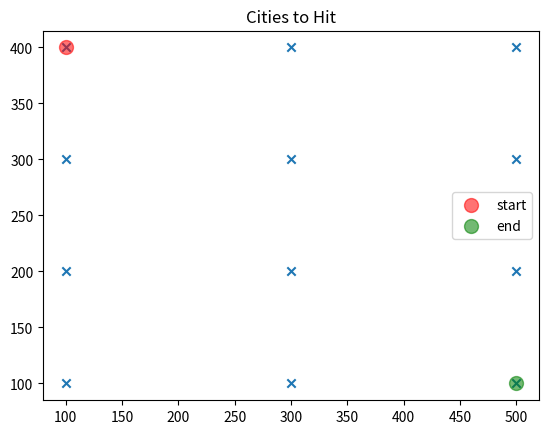

Source code (Python):
'''
We are going to create a grid square .

We will ask our a* algorithm to find the shortest distance
between top most left node to bottom most right node

Once found, we will also perform some optimization techniques
such as changing the neighbor values and changing the distance
metric

Assumptions:
<i> We know the start node, and the end node</i>
<i> We do not know the neighbors of a particular node.</i>

'''
import numpy as np 
from matplotlib import pyplot as plot 
from math import sqrt
from copy import deepcopy

class Location(object):

    def __init__(self, x , y):

        ##total cost at this node
        self.f_cost = 0

        ## cost of arriving at this particular node
        self.g_cost = 0

        ## heuristic/guess of cost of travelling from this node to end node
        self.h_cost = None

        ## neighbor will be filled in later
        ## essentially it is going to be  a list of Location objects
        self.neighbor = []


        ## x.y co-ordinates of this particular  node
        self.x = x
        self.y = y

    def __str__(self):
        return str(self.x) + ':'+ str(self.y)

def calculate_distance(a, b):
    # a = np.array((a.x,a.y))
    # b = np.array((b.x, b.y))
    
    return round(sqrt(  (a.x - b.x)**2 + (a.y - b.y)**2  ))

def display_map(location_list, start_node, end_node):
    
    plot.scatter([i.x for i in location_list], [i.y for i in location_list], marker ='x')
    plot.scatter(start_node.x,start_node.y,facecolors='red',alpha=.55, s=100, label = 'start')
    plot.scatter(end_node.x,end_node.y,facecolors='green',alpha=.55, s=100, label = 'end')
    plot.title("Cities to Hit")
    plot.legend(loc='best')
    plot.show()



## we will take an optimization parameter here. since our data doesnt describe how to get the neighbors
## we will take a distance measure say 500. 
## our goal will to find neighbors where the distance betwen them is less than or equal to distance measure given
def find_neighbors(location, location_list, neighbor_distance = 500):

    neighbors = list(filter(\
            lambda i : 0 < calculate_distance(i,location) <= neighbor_distance,
                    location_list))


    return neighbors


def find_shortest_route(start_node, end_node):

    open_set = [start_node]
    closed_set = []
    navigation_map = [start_node]

    print('start node : ', (start_node.x,start_node.y), \
            '\n end node:', (end_node.x,end_node.y))

    while len(open_set) > 0 : 

        
        ## our data structure would be such that last element is always the lowest
        current_node = deepcopy(open_set.pop())
        

        if current_node.x == end_node.x and current_node.y == end_node.y:
            print('reached node')
            print([str(i) for i in navigation_map])

            break

        f_score =  current_node.g_cost + calculate_distance(current_node, end_node)
        print('current node: ',(current_node.x, current_node.y), 'f score:' , f_score)

        neighbors = find_neighbors(current_node, location_list, neighbor_distance = 200)

        ## we need to get the neighbor with the least f score and add it
        ## at the end of the open_set
        ## after that we can add the current node to the closed set

        print([str(i) for i in neighbors])
        temp_neighbor = []
        for neighbor in neighbors:

            ##navigating to each neighbor is cost of 1
            ## we will ignore neighbors where we already encountered

            if (neighbor.x,neighbor.y) in [(kk.x,kk.y) for kk in closed_set]:
                print('found ', (neighbor.x,neighbor.y), ' in ', [str(kk) for kk in closed_set])
                continue

            neighbor.g_cost = current_node.g_cost + 1
            neighbor.h_cost = calculate_distance(neighbor, end_node)
            f_neighbor = neighbor.g_cost + neighbor.h_cost
            neighbor.f_cost = f_neighbor
            print(f_neighbor)
            temp_neighbor.append(neighbor)

            # if f_neighbor < f_score:
                
            #     print('adding to open set :', neighbor.x, neighbor.y)
            #     open_set.append(neighbor)
            #     navigation_map.append(neighbor)
            
        new_list = sorted(temp_neighbor, key = lambda x: x.f_cost, reverse = False)
    
        if new_list and new_list[0].f_cost <= f_score:

            navigation_map.append(new_list[0])
            open_set.append(new_list[0])
        
        closed_set.append(current_node)
            

## lets create our sample data. forming a grid 
x = [100,100,100,100,300,300,300,300,500,500,500,500]
y = [100,200,300,400,400,300,200,100,400,200,300,100]


location_list = [Location(i,j) for i, j in zip(x,y)]
start_node = location_list[3]
end_node = location_list[-1]

find_shortest_route(start_node, end_node)
display_map(location_list, start_node, end_node)

# print(calculate_distance(Location(100,400), Location(100,200)))